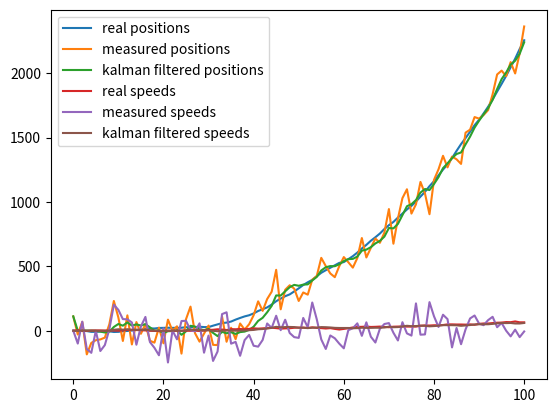

Generate this figure with matplotlib:
import numpy as np
import matplotlib.pyplot as plt

def kalman_variable():
    # -*- coding: utf-8 -*-
    """
    @对理想的一维匀加速直线运动模型，配有不精确的imu和不精确的gps，进行位置观测
    """
    t = np.linspace(1,100,100) # 在1~100s内采样100次
    a = 0.6 # 加速度值，匀加速直线运动模型
    v0 = 0 # 初始速度
    s0 = 0 # 初始位置
    m_var = 120**2 #这是我们自己设定的位置测量仪器的方差，越大则测量值占比越低，Q~N(0,m_var)
    v_var = 50**2 # 速度测量仪器的方差（这个方差在现实生活中是需要我们进行传感器标定才能算出来的，可搜Allan方差标定），R~N(0,v_var)
    nums = t.shape[0]

    # 根据理想模型推导出来的真实位置值，实际生活中不会存在如此简单的运动模型，真实位置也不可知，本程序中使用真值的目的是模拟观测噪声数据和测量噪声数据
    # 对于实际应用的卡尔曼滤波而言，并不需要知道真实值，而是通过预测值和观测值，来求解最优估计值，从而不断逼近该真值
    real_positions = [0] * nums
    real_positions[0] = s0
    # 实际观测值，通过理论值加上观测噪声模拟获得，初值即理论初始点加上观测噪声
    measure_positions = [0] * nums
    measure_positions[0] = real_positions[0] + np.random.normal(0, m_var**0.5)
    # 不使用卡尔曼滤波，也不使用实际观测值修正，单纯依靠运动模型来预估的预测值，仅初值由观测值决定
    predict_positions = [0] * nums
    predict_positions[0] = measure_positions[0]
    # 最优估计值，也就是卡尔曼滤波输出的真实值的近似逼近，同样地，初始值由观测值决定
    optim_positions = [0] * nums
    optim_positions[0] = measure_positions[0]
    # 卡尔曼滤波算法的中间变量
    pos_k_1 = optim_positions[0]

    predict_var = 0
    for i in range(1,t.shape[0]):
        # 根据理想模型获得当前的速度、位置真实值（实际应用中不需要）
        real_v = v0 + a * i;
        real_pos = s0 + (v0 + real_v) * i / 2
        real_positions[i] = real_pos
        # 模拟输入数据，实际应用中从传感器测量获得
        v = real_v + np.random.normal(0,v_var**0.5)
        measure_positions[i] = real_pos + np.random.normal(0,m_var**0.5)
        # 如果仅使用运动模型来预测整个轨迹，而不使用观测值，则得到的位置如下
        predict_positions[i] = predict_positions[i-1] + (v + v + a) * (i - (i - 1))/2

        # 以下是卡尔曼滤波的整个过程
        # 根据实际模型预测，利用上个时刻的位置（上一时刻的最优估计值）和速度预测当前位置
        pos_k_pred = pos_k_1 + v + a/2
        # 更新预测数据的方差
        predict_var += v_var 
        # 求得最优估计值
        pos_k = pos_k_pred * m_var/(predict_var + m_var) + measure_positions[i] * predict_var/(predict_var + m_var)
        # 更新
        predict_var = (predict_var * m_var)/(predict_var + m_var)
        pos_k_1 = pos_k
        optim_positions[i] = pos_k

    plt.plot(t,real_positions,label='real positions')
    plt.plot(t,measure_positions,label='measured positions')    
    plt.plot(t,optim_positions,label='kalman filtered positions')
    # 预测噪声比测量噪声低，但是运动模型预测值比观测值差很多，原因是在于运动模型是基于前一刻预测结果进行下一次的预测，而测量噪声是基于当前位置给出的测量结果
    # 意思就是，运动模型会积累噪声，而观测结果只是单次噪声
    plt.plot(t,predict_positions,label='predicted positions')

    plt.legend()
    plt.show()


def kalman_mat():
    # -*- coding: utf-8 -*-
    """
    @对理想的一维匀加速直线运动模型，配有不精确的imu和不精确的gps，进行位置观测，协方差均使用矩阵的方式表示，以适配多维特征
    """
    t = np.linspace(1,100,100) # 在1~100s内采样100次
    u = 0.6 # 加速度值，匀加速直线运动模型
    v0 = 5 # 初始速度
    s0 = 0 # 初始位置
    X_true = np.array([[s0], [v0]])
    size = t.shape[0] + 1
    dims = 2 # x, v, [位置, 速度]

    Q = np.array([[1e1,0], [0,1e1]]) # 过程噪声的协方差矩阵，这是一个超参数
    R = np.array([[1e4,0], [0,1e4]]) # 观测噪声的协方差矩阵，也是一个超参数。
    # R_var = R.trace()
    # 初始化
    X = np.array([[0], [0]]) # 估计的初始状态，[位置, 速度]，就是我们要估计的内容，可以用v0，s0填入，也可以默认为0，相差越大，收敛时间越长
    P = np.array([[0.1, 0], [0, 0.1]]) # 先验误差协方差矩阵的初始值，根据经验给出
    # 已知的线性变换矩阵
    F = np.array([[1, 1], [0, 1]]) # 状态转移矩阵
    B = np.array([[1/2], [1]]) # 控制矩阵
    H = np.array([[1,0],[0,1]]) # 观测矩阵

    # 根据理想模型推导出来的真实位置值，实际生活中不会存在如此简单的运动模型，真实位置也不可知，本程序中使用真值的目的是模拟观测噪声数据和测量噪声数据
    # 对于实际应用的卡尔曼滤波而言，并不需要知道真实值，而是通过预测值和观测值，来求解最优估计值，从而不断逼近该真值
    real_positions = np.array([0] * size)
    real_speeds = np.array([0] * size)
    real_positions[0] = s0
    # 实际观测值，通过理论值加上观测噪声模拟获得，初值即理论初始点加上观测噪声
    measure_positions = np.array([0] * size)
    measure_speeds = np.array([0] * size)
    measure_positions[0] = real_positions[0] + np.random.normal(0, R[0][0]**0.5)
    # 最优估计值，也就是卡尔曼滤波输出的真实值的近似逼近，同样地，初始值由观测值决定
    optim_positions = np.array([0] * size)
    optim_positions[0] = measure_positions[0]
    optim_speeds = np.array([0] * size)

    for i in range(1,t.shape[0]+1):
        # 根据理想模型获得当前的速度、位置真实值（实际应用中不需要），程序中只是为了模拟测试值和比较
        w = np.array([[np.random.normal(0, Q[0][0]**0.5)], [np.random.normal(0, Q[1][1]**0.5)]])
        X_true = F @ X_true + B * u + w
        real_positions[i] = X_true[0]
        real_speeds[i] = X_true[1]
        v = np.array([[np.random.normal(0, R[0][0]**0.5)], [np.random.normal(0, R[1][1]**0.5)]])
        # 观测矩阵用于产生真实的观测数据，注意各量之间的关联
        Z = H @ X_true + v  # 观测值
        # 以下是卡尔曼滤波的整个过程
        X_ = F @ X + B * u  # 预测状态
        P_ = F @ P @ F.T + Q
        # 注意矩阵运算的顺序
        K = P_@ H.T @ np.linalg.inv(H @ P_@ H.T + R)
        X = X_ + K @ (Z - H @ X_)  # 最优估计值
        P = (np.eye(2) - K @ H ) @ P_
        # 记录结果
        optim_positions[i] = X[0][0]
        optim_speeds[i] = X[1][0]
        measure_positions[i] = Z[0]
        measure_speeds[i] = Z[1]
        
    t = np.concatenate((np.array([0]), t))
    plt.plot(t,real_positions,label='real positions')
    plt.plot(t,measure_positions,label='measured positions')    
    plt.plot(t,optim_positions,label='kalman filtered positions')

    plt.legend()
    plt.show()

    plt.plot(t,real_speeds,label='real speeds')
    plt.plot(t,measure_speeds,label='measured speeds')    
    plt.plot(t,optim_speeds,label='kalman filtered speeds')

    plt.legend()
    plt.show()


if __name__ == '__main__':
    # kalman_variable()
    kalman_mat()
